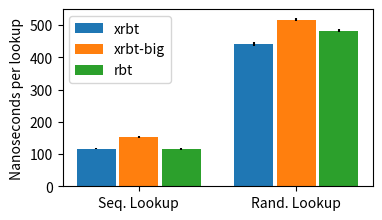

Python code for this plot: (Note: this script raises an exception after producing the figure.)
import sys
import os
import matplotlib.pyplot as plt
import numpy as np
import matplotlib
matplotlib.use("pgf")

#matplotlib.rc('font',**{'family':'sans-serif','sans-serif':['Source Sans Pro']})
#matplotlib.rcParams['pdf.fonttype'] = 42
#matplotlib.rcParams['font.family'] = "sans-serif"
plt.figure(num=None, figsize=(4, 3), facecolor='w', edgecolor='k')
#matplotlib.rcParams.update({'font.size': 10})

values_x = [116.2, 441]
errors_x = [1, 3]

values_b = [152.3, 517]
errors_b = [2, 3]

values_r = [115.3, 482.6]
errors_r = [1, 2]

fig, ax = plt.subplots(figsize=(4, 2.3))

index = np.arange(len(values_r))
bar_width = 0.25

#opacity = 0.4
#error_config = {'ecolor': '0.3'}

rects1 = ax.bar(index, values_x, bar_width,
                yerr=[x*2 for x in errors_x],
                # error_kw=error_config,
                label='xrbt')

rects2 = ax.bar(index + bar_width + 0.02, values_b, bar_width,
                # alpha=opacity,
                # color='r',
                yerr=[x*2 for x in errors_b],
                # error_kw=error_config,
                label='xrbt-big')

rects3 = ax.bar(index + bar_width*2 + 0.04, values_r, bar_width,
                # alpha=opacity,
                # color='r',
                yerr=[x*2 for x in errors_r],
                # error_kw=error_config,
                label='rbt')


# ax.set_xlabel('')
ax.set_ylabel('Nanoseconds per lookup')
#ax.set_title('Scores by group and gender')
ax.set_xticks(index + bar_width + 0.02)
ax.set_xticklabels(('Seq. Lookup', 'Rand. Lookup'))
ax.legend()

fig.tight_layout()


output = sys.argv[1]
plt.savefig(output)
